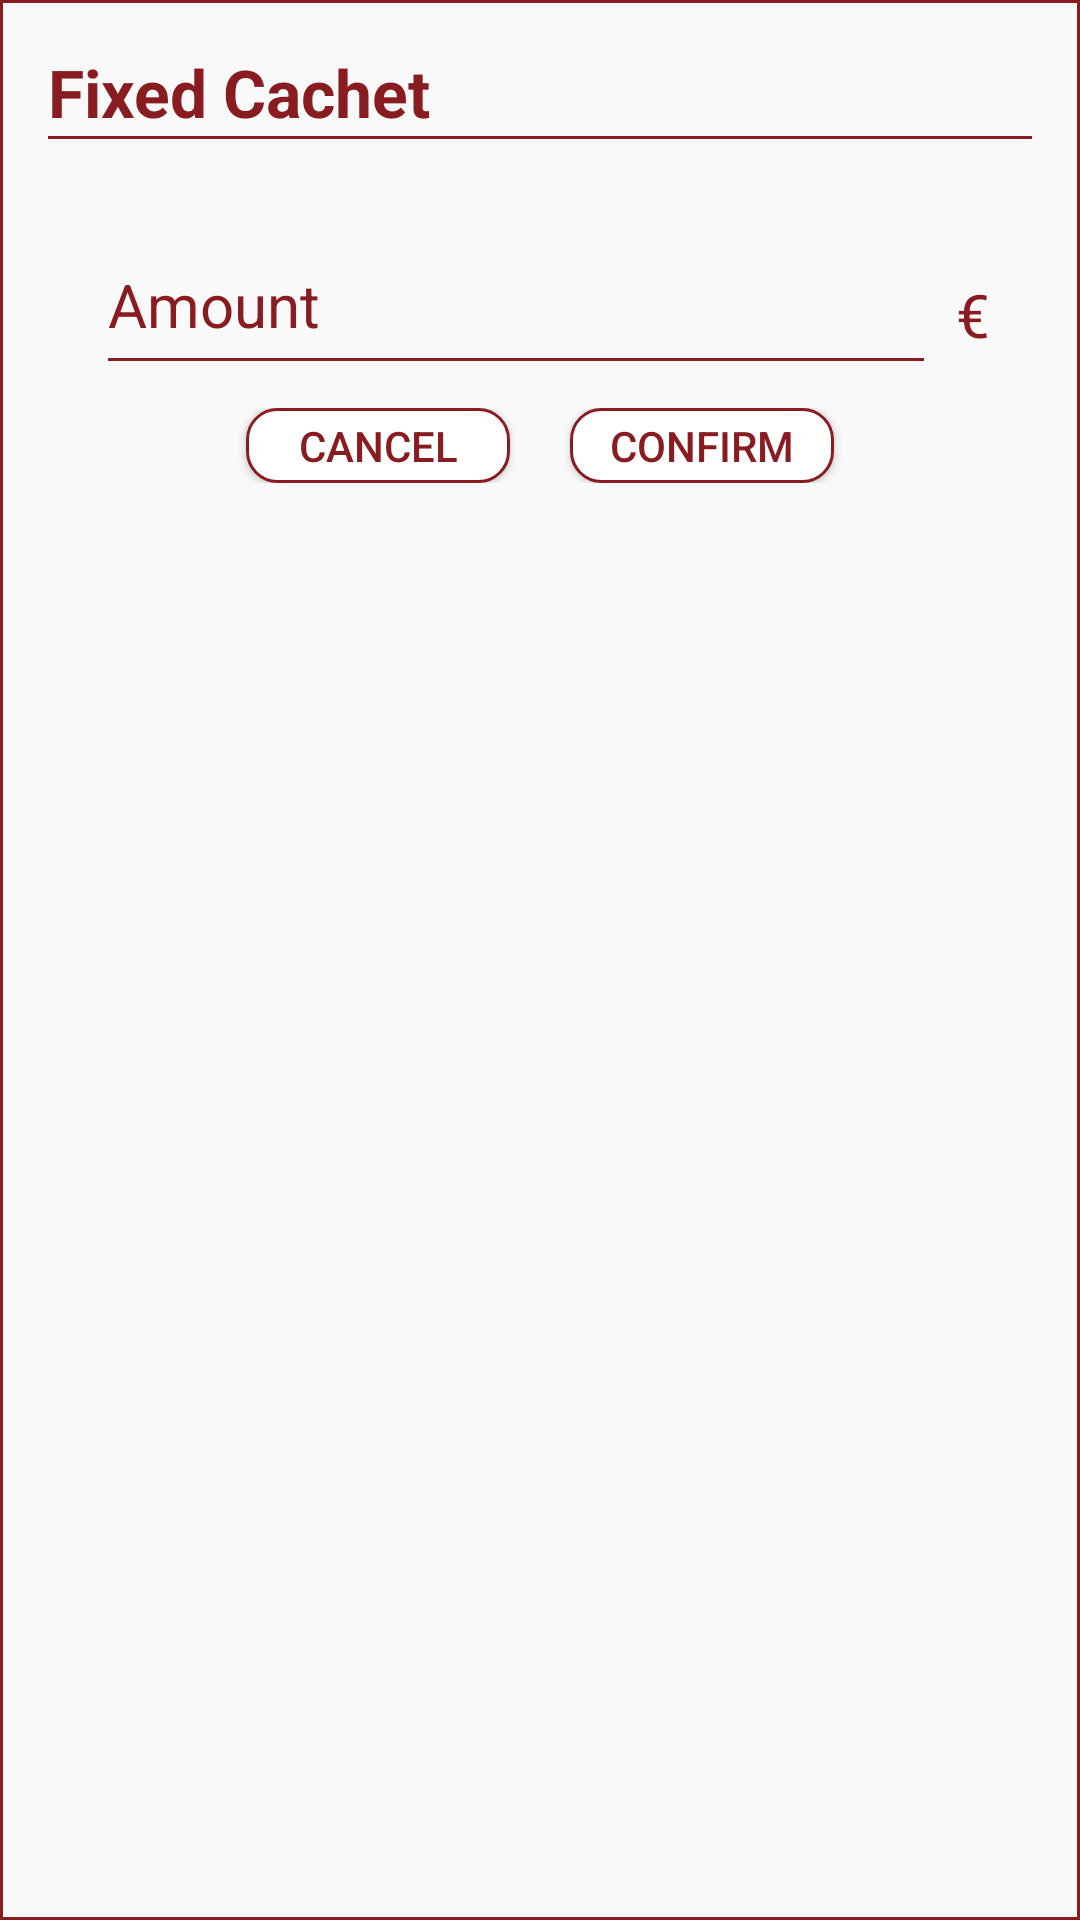

This screen was rendered from an Android layout file. Write that file and the resources it references.
<!-- AndroidManifest.xml: application theme AppTheme -->
<!-- res/layout/alert_importo.xml -->
<?xml version="1.0" encoding="utf-8"?>
<RelativeLayout xmlns:android="http://schemas.android.com/apk/res/android"
    android:orientation="vertical" android:layout_width="match_parent"
    android:layout_height="wrap_content"
    android:background="@drawable/alert_border"
    android:id="@+id/donation_alert_dialog"
    android:padding="16dp">


    <TextView
        android:id="@+id/title_donazione"
        android:layout_width="wrap_content"
        android:layout_height="wrap_content"
        android:text="Fixed Cachet"
        android:textColor="@color/rosso"
        android:textSize="22dp"
        android:textStyle="bold" />
    <View
        android:layout_width="match_parent"
        android:layout_height="1dp"
        android:id="@+id/linea"
        android:background="@color/rosso"
        android:layout_below="@id/title_donazione"/>

    <com.google.android.material.textfield.TextInputLayout
        android:layout_width="match_parent"
        android:layout_height="wrap_content"
        android:theme="@style/TextLabel"
        android:layout_below="@id/linea"
        android:id="@+id/textInputLayout"
        android:layout_marginTop="16dp"
        android:layout_marginLeft="16dp"
        android:layout_marginRight="32dp">

        <EditText
            android:id="@+id/text"
            android:layout_width="match_parent"
            android:layout_height="55dp"
            android:layout_alignParentLeft="true"
            android:layout_alignParentStart="true"
            android:layout_below="@+id/textInputLayout"
            android:layout_marginTop="18dp"
            android:ems="10"
            android:hint="Amount"
            android:inputType="number" />
    </com.google.android.material.textfield.TextInputLayout>
    <TextView
        android:layout_width="wrap_content"
        android:layout_height="wrap_content"
        android:text="€"
        android:textSize="20dp"
        android:textColor="@color/rosso"
        android:layout_alignBottom="@+id/textInputLayout"
        android:layout_alignParentRight="true"
        android:layout_alignParentEnd="true"
        android:layout_marginRight="14dp"
        android:layout_marginEnd="14dp"
        android:layout_marginBottom="10dp" />

    <LinearLayout
        android:layout_width="match_parent"
        android:layout_height="wrap_content"
        android:gravity="center"
        android:layout_marginTop="120dp"
        android:orientation="horizontal">

        <Button
            android:id="@+id/annulla2_button"
            android:layout_width="wrap_content"
            android:layout_height="25dp"
            android:layout_marginRight="20dp"
            android:background="@drawable/border"
            android:text="Cancel"
            android:textColor="@color/rosso" />

        <Button
            android:id="@+id/dona_button"
            android:layout_width="wrap_content"
            android:layout_height="25dp"
            android:background="@drawable/border"
            android:text="Confirm"
            android:textColor="@color/rosso" />
    </LinearLayout>

</RelativeLayout>
<!-- resources referenced by this layout -->
<resources>
  <color name="rosso">#881c21</color>
  <!-- drawable alert_border (drawable) -->
  <?xml version="1.0" encoding="utf-8"?>
  <shape xmlns:android="http://schemas.android.com/apk/res/android"
      android:shape="rectangle">
      <stroke
          android:width="1dip"
          android:color="@color/rosso"/>
      <solid android:color="@color/light" />
  
  
  
  </shape>
  <!-- drawable border (drawable) -->
  <?xml version="1.0" encoding="utf-8"?>
  <shape xmlns:android="http://schemas.android.com/apk/res/android"
      android:shape="rectangle">
      <stroke
          android:width="1dip"
          android:color="@color/rosso"/>
      <solid android:color="@color/white" />
  
      <corners
  
          android:radius="10dp"/>
  
  </shape>
  <style name="TextLabel" parent="TextAppearance.AppCompat">
          
          <item name="android:textColorHint">@color/rosso</item>
          <item name="android:textSize">20sp</item>
          
          <item name="colorAccent">@color/rosso</item>
          <item name="colorControlNormal">@color/rosso</item>
          <item name="colorControlActivated">@color/rosso</item>
      </style>
  <style name="AppTheme" parent="Theme.AppCompat.Light.NoActionBar">
          
          <item name="android:windowContentTransitions" tools:targetApi="lollipop">true</item>
          <item name="colorPrimary">@color/rosso</item>
          <item name="colorPrimaryDark">@color/rossoscuro</item>
          <item name="colorAccent">@color/rosso</item>
      </style>
  <color name="light">#50f5f5f5</color>
  <color name="white">#ffffff</color>
  <color name="rossoscuro">#70191d</color>
</resources>
